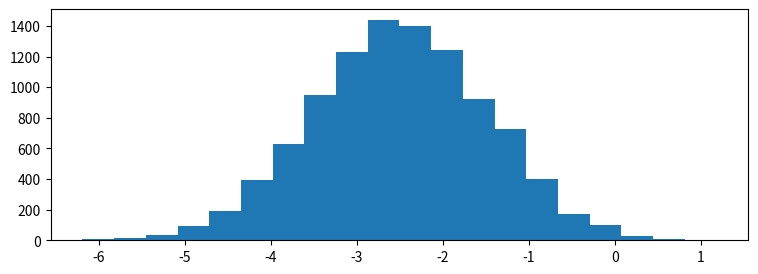

Write the Python code that produced this figure. (Note: this script raises an exception after producing the figure.)
# # Practice Assignment: Understanding Distributions Through Sampling
# 
# ** *This assignment is optional, and I encourage you to share your solutions with me and your peers in the discussion forums!* **
# 
# 
# To complete this assignment, create a code cell that:
# * Creates a number of subplots using the `pyplot subplots` or `matplotlib gridspec` functionality.
# * Creates an animation, pulling between 100 and 1000 samples from each of the random variables (`x1`, `x2`, `x3`, `x4`) 
# for each plot and plotting this as we did in the lecture on animation.
# * **Bonus:** Go above and beyond and "wow" your classmates (and me!) by looking into matplotlib widgets and adding a widget 
# which allows for parameterization of the distributions behind the sampling animations.
# 
# 
# Tips:
# * Before you start, think about the different ways you can create this visualization to be as interesting and effective as possible.
# * Take a look at the histograms below to get an idea of what the random variables look like, as well as their positioning with respect to one another. 
# This is just a guide, so be creative in how you lay things out!
# * Try to keep the length of your animation reasonable (roughly between 10 and 30 seconds).

# In[ ]:

import matplotlib.pyplot as plt
import numpy as np

get_ipython().magic('matplotlib notebook')
# PLOT HISTOGRAM OF FOUR DIFFERENT DISTIBUTIONS SIDE BY SIDE IN ONE CHART
# generate 4 random variables from the random, gamma, exponential, and uniform distributions
x1 = np.random.normal(-2.5, 1, 10000)
x2 = np.random.gamma(2, 1.5, 10000)
x3 = np.random.exponential(2, 10000)+7
x4 = np.random.uniform(14,20, 10000)

# plot the histograms
plt.figure(figsize=(9,3))
plt.hist(x1, normed=True, bins=20, alpha=0.5)
plt.hist(x2, normed=True, bins=20, alpha=0.5)
plt.hist(x3, normed=True, bins=20, alpha=0.5)
plt.hist(x4, normed=True, bins=20, alpha=0.5);
plt.axis([-7,21,0,0.6])

plt.text(x1.mean()-1.5, 0.5, 'x1\nNormal')
plt.text(x2.mean()-1.5, 0.5, 'x2\nGamma')
plt.text(x3.mean()-1.5, 0.5, 'x3\nExponential')
plt.text(x4.mean()-1.5, 0.5, 'x4\nUniform')
plt.savefig('Histogram Distribution Plot.png')